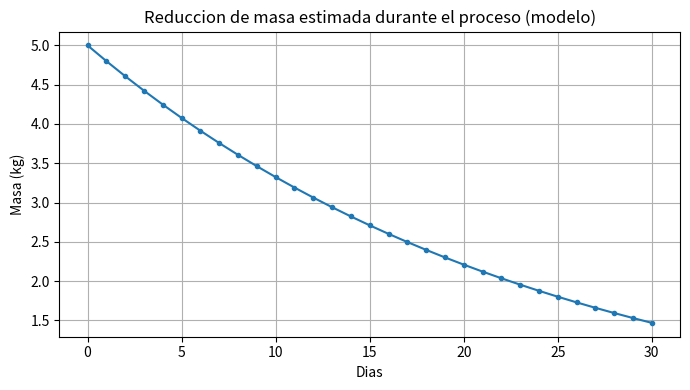

The script that saved this image: (Note: this script raises an exception after producing the figure.)
#!/usr/bin/env python3
"""Modelo educativo simplificado de reduccion de masa durante el proceso.

La tasa de perdida diaria es un SUPUESTO: reemplazala con tus pesajes reales
y compara simulacion vs. prototipo en tu informe.

Uso:
    python simulacion/modelo_proceso/simulacion_basica.py --masa 5 --tasa 0.04 --dias 30
"""
import argparse
from pathlib import Path

import matplotlib
matplotlib.use("Agg")  # funciona sin pantalla
import matplotlib.pyplot as plt


def simular(masa_inicial, tasa, dias):
    masa = [masa_inicial]
    for _ in range(dias):
        masa.append(masa[-1] * (1 - tasa))
    return masa


def main():
    p = argparse.ArgumentParser()
    p.add_argument("--masa", type=float, default=5.0, help="kg iniciales")
    p.add_argument("--tasa", type=float, default=0.04, help="fraccion de masa perdida por dia (supuesto)")
    p.add_argument("--dias", type=int, default=30)
    a = p.parse_args()

    masa = simular(a.masa, a.tasa, a.dias)
    reduccion = (1 - masa[-1] / masa[0]) * 100
    print(f"Masa final estimada: {masa[-1]:.2f} kg ({reduccion:.1f} % de reduccion)")

    plt.figure(figsize=(7, 4))
    plt.plot(range(a.dias + 1), masa, marker="o", markersize=3)
    plt.title("Reduccion de masa estimada durante el proceso (modelo)")
    plt.xlabel("Dias")
    plt.ylabel("Masa (kg)")
    plt.grid(True)
    plt.tight_layout()

    salida = Path(__file__).parent / "reduccion_masa.png"
    plt.savefig(salida, dpi=150)
    print(f"Grafica guardada en {salida}")


if __name__ == "__main__":
    main()
